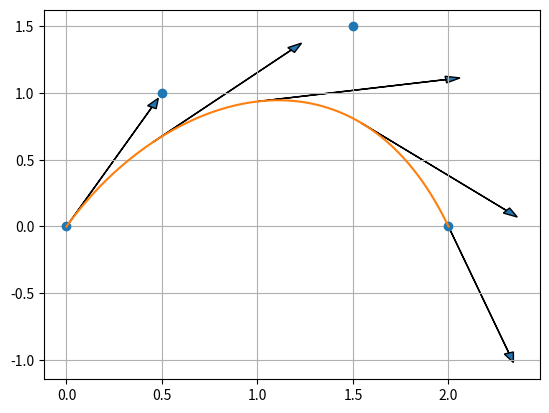

The script that saved this image:
"""Create a 2D cubic Bézier curve from control points."""

from enum import Enum

import matplotlib.pyplot as plt
import numpy as np
import numpy.typing as npt


class Property(Enum):
    POSITION = 0
    VELOCITY = 1
    ACCELERATION = 2
    JERK = 3


# first dimension corresponds to position, velocity, acceleration, and jerk
CHAR_MATRIX = np.array(
    [[[1, 0, 0, 0],
      [-3, 3, 0, 0],
      [3, -6, 3, 0],
      [-1, 3, -3, 1]],

     [[-3, 3, 0, 0],
      [6, -12, 6, 0],
      [-3, 9, -9, 3],
      [0, 0, 0, 0]],
      
     [[6, -12, 6, 0],
      [-6, 18, -18, 6],
      [0, 0, 0, 0],
      [0, 0, 0, 0]],
      
     [[-6, 18, -18, 6],
      [0, 0, 0, 0],
      [0, 0, 0, 0],
      [0, 0, 0, 0]]],
    dtype=np.float64,
)


def bezier(
    times: npt.ArrayLike,
    ctrl_pts: npt.NDArray[np.float64],
    property: Property = Property.POSITION,
) -> npt.NDArray[np.float64]:
    """Compute a property of the cubic Bezier curve defined by ctrl_pts at the given times."""
    t = np.asanyarray(times)
    powers = np.power(t, [0, 1, 2, 3])

    return np.linalg.multi_dot((powers, CHAR_MATRIX[property.value], ctrl_pts))


def tangent(
    times: npt.ArrayLike,
    ctrl_pts: npt.NDArray[np.float64],
) -> npt.NDArray[np.float64]:
    """Compute the tangent to a cubic Bezier curve at the given times."""
    velocity = bezier(times, ctrl_pts, property=Property.VELOCITY)
    
    return velocity / np.linalg.norm(velocity)


if __name__ == "__main__":
    control_points = np.array(
        [[0.0, 0.0],
        [0.5, 1.0],
        [1.5, 1.5],
        [2.0, 0.0]],
    )

    num_time_points = 1000
    t = np.linspace(0, 1, num_time_points)

    # Make t into a (num_time_points, 1) array
    t_reshaped = t[:, np.newaxis]
    
    B = bezier(t_reshaped, control_points)
    

    plt.plot(control_points[:, 0], control_points[:, 1], "o")
    plt.plot(B[:, 0], B[:, 1])
    
    # Plot tangent at specific times
    t_tans = np.linspace(0, 1, 5)
    for t_tan in t_tans:
        pos = bezier(t_tan, control_points)
        vel = tangent(t_tan, control_points)
        plt.arrow(pos[0], pos[1], vel[0], vel[1], head_width=0.05)

    plt.grid(True)
    plt.show()